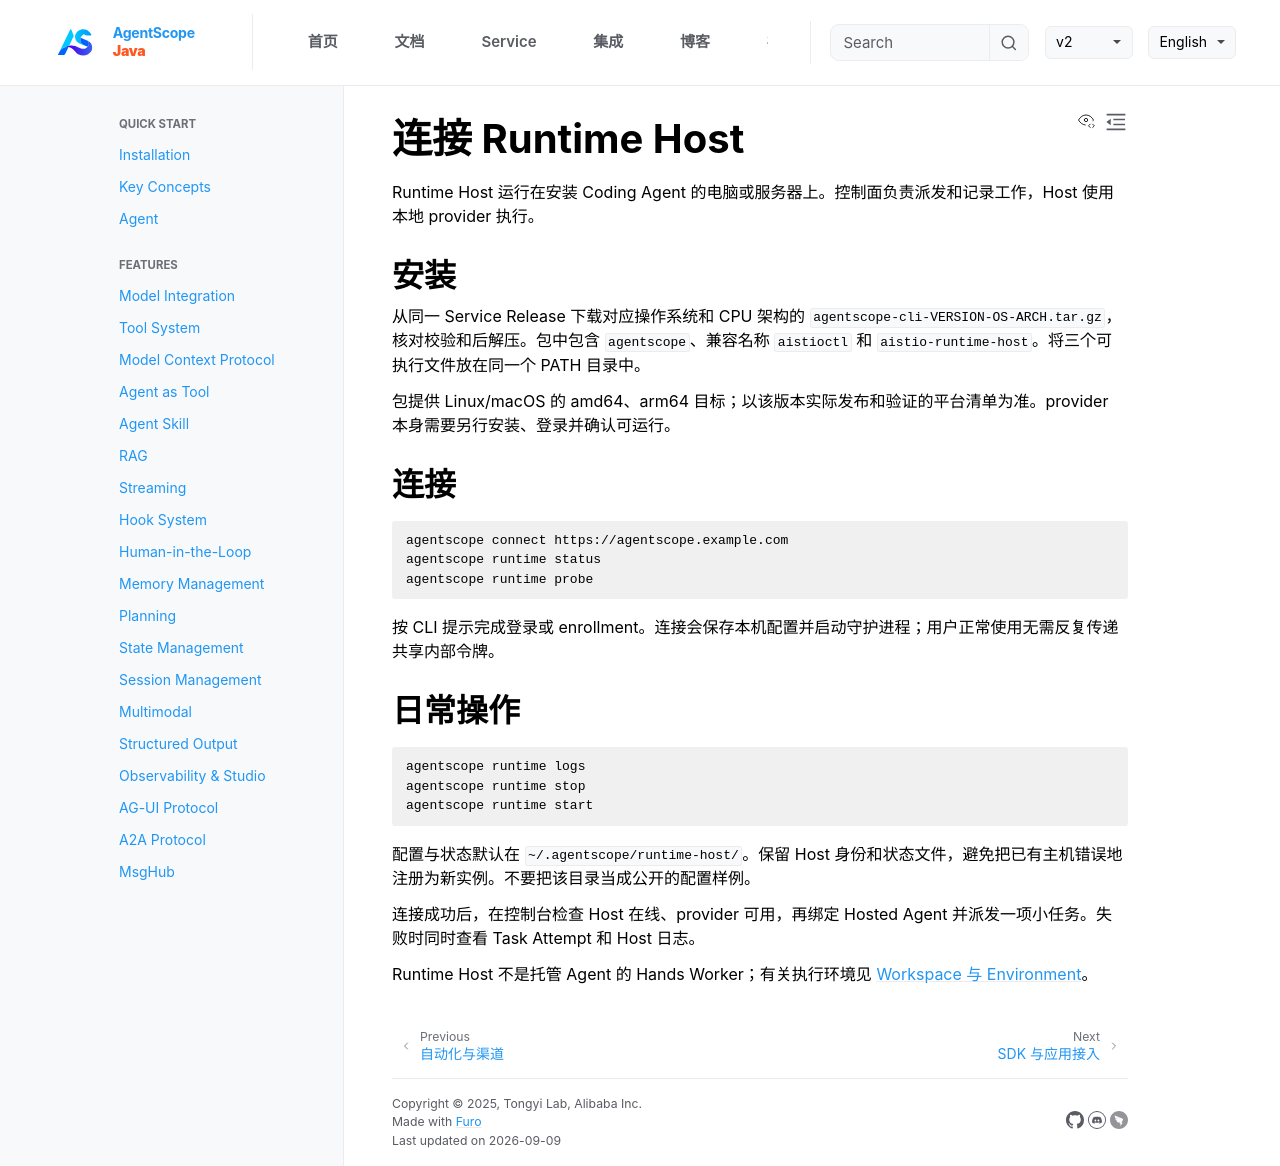

repository: agentscope-ai/agentscope-java · page: v2/zh/service/runtime-host.html · generator: jekyll

# 连接 Runtime Host

Runtime Host 运行在安装 Coding Agent 的电脑或服务器上。控制面负责派发和记录工作，Host 使用本地 provider 执行。

## 安装

从同一 Service Release 下载对应操作系统和 CPU 架构的 `agentscope-cli-VERSION-OS-ARCH.tar.gz`，核对校验和后解压。包中包含 `agentscope`、兼容名称 `aistioctl` 和 `aistio-runtime-host`。将三个可执行文件放在同一个 PATH 目录中。

包提供 Linux/macOS 的 amd64、arm64 目标；以该版本实际发布和验证的平台清单为准。provider 本身需要另行安装、登录并确认可运行。

## 连接

```bash
agentscope connect https://agentscope.example.com
agentscope runtime status
agentscope runtime probe
```

按 CLI 提示完成登录或 enrollment。连接会保存本机配置并启动守护进程；用户正常使用无需反复传递共享内部令牌。

## 日常操作

```bash
agentscope runtime logs
agentscope runtime stop
agentscope runtime start
```

配置与状态默认在 `~/.agentscope/runtime-host/`。保留 Host 身份和状态文件，避免把已有主机错误地注册为新实例。不要把该目录当成公开的配置样例。

连接成功后，在控制台检查 Host 在线、provider 可用，再绑定 Hosted Agent 并派发一项小任务。失败时同时查看 Task Attempt 和 Host 日志。

Runtime Host 不是托管 Agent 的 Hands Worker；有关执行环境见 [Workspace 与 Environment](workspaces.md)。
